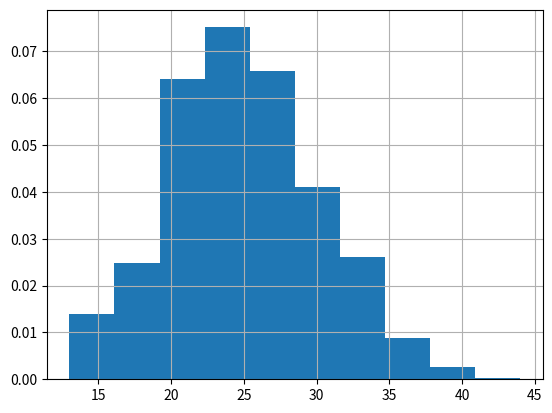

Source code (Python):
import numpy as numpy 
import matplotlib.pyplot as plt
List=numpy.random.poisson(25,1000)
plot=plt.hist(List,10,density=True)
plt.grid(axis='x',alpha=1)
plt.grid(axis='y',alpha=1)

plt.show()